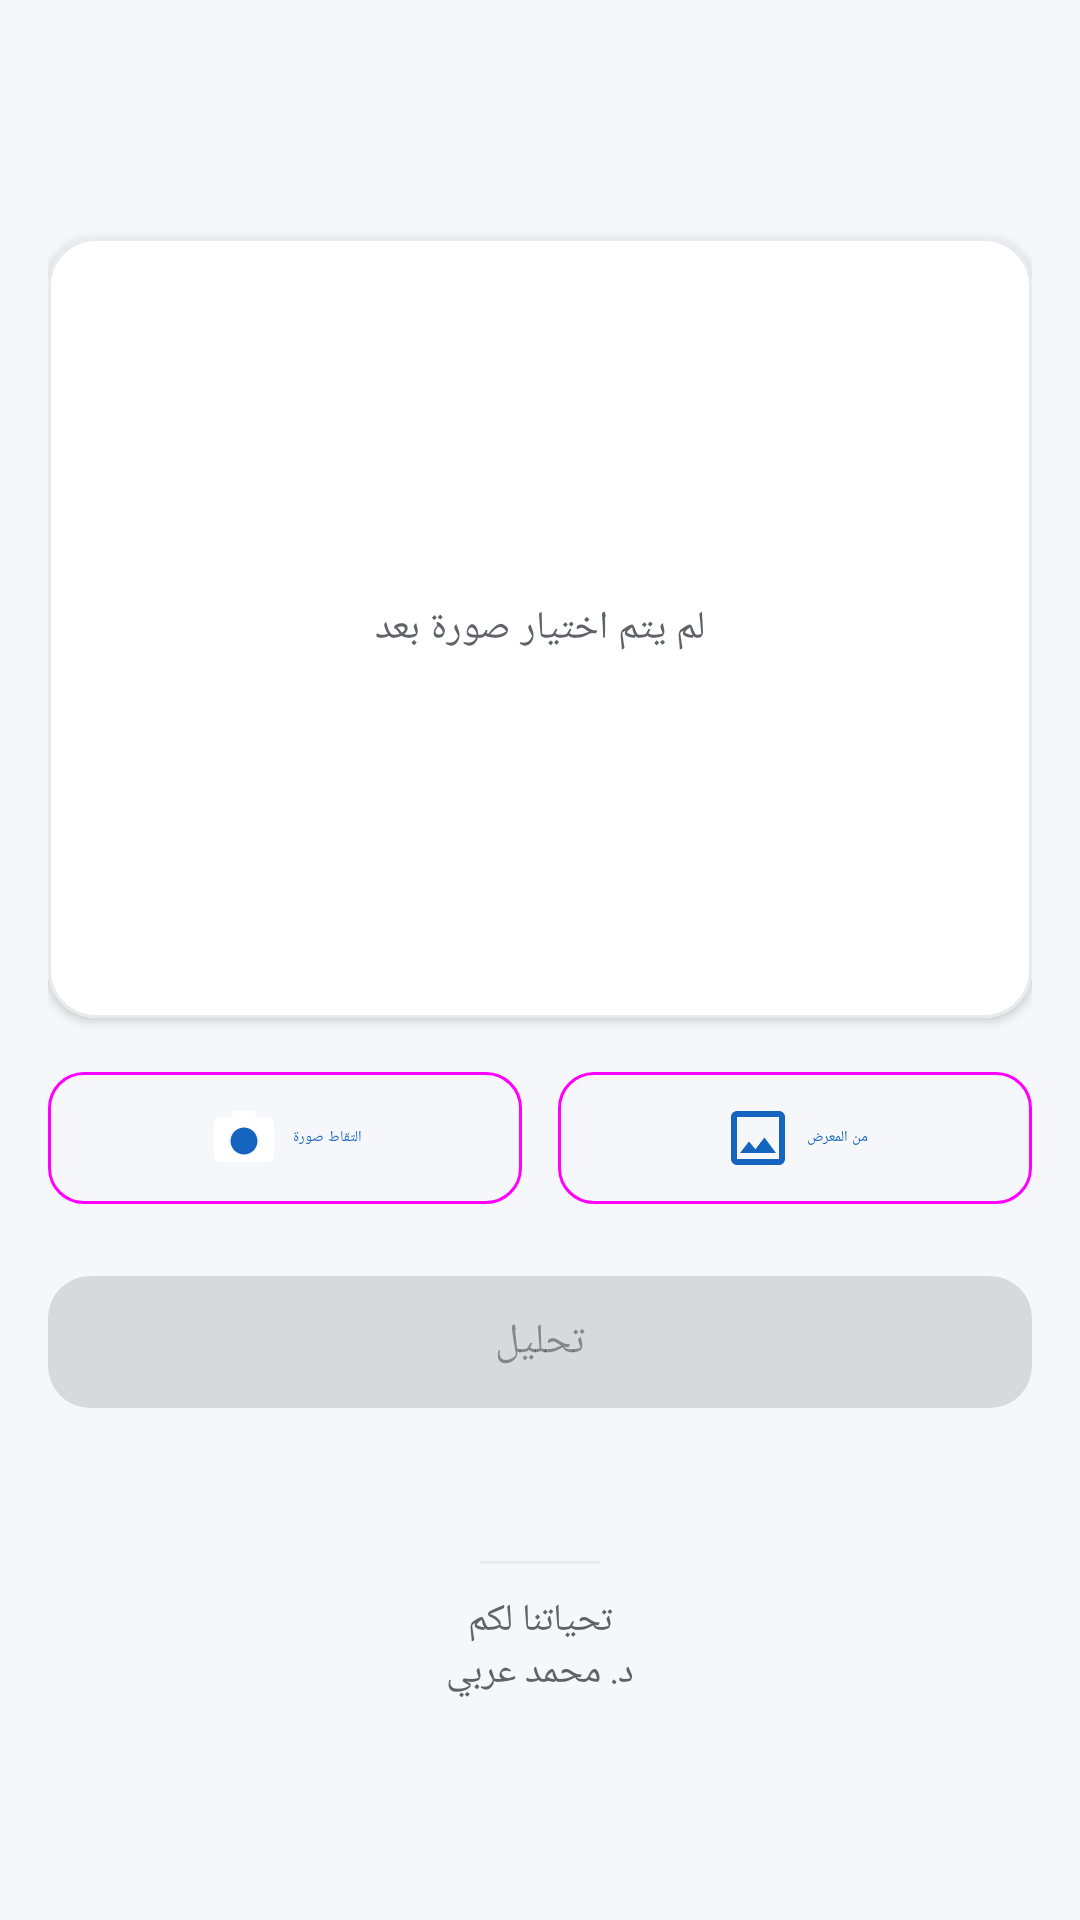

This screen was rendered from an Android layout file. Write that file and the resources it references.
<!-- AndroidManifest.xml: application theme Theme.MedApp -->
<!-- res/layout/activity_inference.xml -->
<?xml version="1.0" encoding="utf-8"?>
<ScrollView xmlns:android="http://schemas.android.com/apk/res/android"
    xmlns:app="http://schemas.android.com/apk/res-auto"
    android:layout_width="match_parent"
    android:layout_height="match_parent"
    android:background="@color/surface_muted">

    <LinearLayout
        android:layout_width="match_parent"
        android:layout_height="wrap_content"
        android:orientation="vertical"
        android:padding="16dp">

        <TextView
            android:id="@+id/tvTitle"
            android:layout_width="match_parent"
            android:layout_height="wrap_content"
            android:textSize="20sp"
            android:textStyle="bold"
            android:textColor="@color/text_primary"
            android:layout_marginBottom="4dp" />

        <TextView
            android:id="@+id/tvDisclaimer"
            android:layout_width="match_parent"
            android:layout_height="wrap_content"
            android:textSize="12sp"
            android:textColor="@color/error"
            android:layout_marginBottom="16dp" />

        
        <com.google.android.material.card.MaterialCardView
            android:layout_width="match_parent"
            android:layout_height="wrap_content"
            app:cardCornerRadius="16dp"
            app:cardElevation="2dp"
            app:strokeWidth="1dp"
            app:strokeColor="@color/divider"
            android:layout_marginBottom="14dp">

            <FrameLayout
                android:layout_width="match_parent"
                android:layout_height="260dp">

                <ImageView
                    android:id="@+id/ivPreview"
                    android:layout_width="match_parent"
                    android:layout_height="match_parent"
                    android:background="@color/surface"
                    android:scaleType="centerInside"
                    android:contentDescription="@string/selected_image" />

                <TextView
                    android:id="@+id/tvNoImageHint"
                    android:layout_width="wrap_content"
                    android:layout_height="wrap_content"
                    android:layout_gravity="center"
                    android:text="@string/no_image_selected"
                    android:textColor="@color/text_secondary"
                    android:textSize="13sp" />

            </FrameLayout>

        </com.google.android.material.card.MaterialCardView>

        
        <LinearLayout
            android:layout_width="match_parent"
            android:layout_height="wrap_content"
            android:orientation="horizontal"
            android:layout_marginBottom="10dp">

            <com.google.android.material.button.MaterialButton
                android:id="@+id/btnTakePhoto"
                style="@style/Widget.Material3.Button.OutlinedButton"
                android:layout_width="0dp"
                android:layout_height="52dp"
                android:layout_weight="1"
                android:layout_marginEnd="6dp"
                android:text="@string/take_photo"
                app:icon="@drawable/ic_camera"
                app:iconGravity="textStart"
                app:iconTint="@null"
                app:cornerRadius="12dp" />

            <com.google.android.material.button.MaterialButton
                android:id="@+id/btnPickImage"
                style="@style/Widget.Material3.Button.OutlinedButton"
                android:layout_width="0dp"
                android:layout_height="52dp"
                android:layout_weight="1"
                android:layout_marginStart="6dp"
                android:text="@string/choose_from_gallery"
                app:icon="@drawable/ic_gallery"
                app:iconGravity="textStart"
                app:iconTint="@null"
                app:cornerRadius="12dp" />

        </LinearLayout>

        <com.google.android.material.button.MaterialButton
            android:id="@+id/btnAnalyze"
            android:layout_width="match_parent"
            android:layout_height="56dp"
            android:layout_marginTop="4dp"
            android:enabled="false"
            android:text="@string/analyze"
            app:cornerRadius="14dp" />

        <LinearLayout
            android:id="@+id/loadingContainer"
            android:layout_width="match_parent"
            android:layout_height="wrap_content"
            android:orientation="vertical"
            android:gravity="center"
            android:layout_marginTop="20dp"
            android:visibility="gone">

            <ProgressBar
                android:id="@+id/progressBar"
                style="?android:attr/progressBarStyleHorizontal"
                android:layout_width="match_parent"
                android:layout_height="wrap_content"
                android:max="100"
                android:indeterminate="false" />

            <TextView
                android:id="@+id/tvLoadingMessage"
                android:layout_width="wrap_content"
                android:layout_height="wrap_content"
                android:layout_marginTop="8dp"
                android:textSize="13sp"
                android:textColor="@color/text_secondary" />

        </LinearLayout>

        
        <com.google.android.material.card.MaterialCardView
            android:id="@+id/cardResults"
            android:layout_width="match_parent"
            android:layout_height="wrap_content"
            app:cardCornerRadius="16dp"
            app:cardElevation="2dp"
            app:strokeWidth="1dp"
            app:strokeColor="@color/divider"
            android:layout_marginTop="18dp"
            android:visibility="gone">

            <LinearLayout
                android:layout_width="match_parent"
                android:layout_height="wrap_content"
                android:orientation="vertical"
                android:padding="18dp">

                <TextView
                    android:id="@+id/tvTopResult"
                    android:layout_width="match_parent"
                    android:layout_height="wrap_content"
                    android:textSize="18sp"
                    android:textStyle="bold"
                    android:textColor="@color/text_primary" />

                <TextView
                    android:id="@+id/tvInferenceTime"
                    android:layout_width="match_parent"
                    android:layout_height="wrap_content"
                    android:textSize="11sp"
                    android:textColor="@color/text_secondary"
                    android:layout_marginBottom="12dp" />

                <LinearLayout
                    android:id="@+id/resultsListContainer"
                    android:layout_width="match_parent"
                    android:layout_height="wrap_content"
                    android:orientation="vertical" />

            </LinearLayout>

        </com.google.android.material.card.MaterialCardView>

        <TextView
            android:id="@+id/tvResult"
            android:layout_width="match_parent"
            android:layout_height="wrap_content"
            android:textSize="14sp"
            android:textColor="@color/error"
            android:layout_marginTop="12dp" />

        <include layout="@layout/footer_credit" />

    </LinearLayout>

</ScrollView>
<!-- res/layout/footer_credit.xml (included above) -->
<?xml version="1.0" encoding="utf-8"?>
<LinearLayout xmlns:android="http://schemas.android.com/apk/res/android"
    android:layout_width="match_parent"
    android:layout_height="wrap_content"
    android:orientation="vertical"
    android:gravity="center"
    android:paddingTop="14dp"
    android:paddingBottom="18dp">

    <View
        android:layout_width="40dp"
        android:layout_height="1dp"
        android:background="@color/divider"
        android:layout_marginBottom="10dp" />

    <TextView
        android:layout_width="wrap_content"
        android:layout_height="wrap_content"
        android:text="@string/footer_credit"
        android:textSize="12.5sp"
        android:textColor="@color/text_secondary"
        android:gravity="center" />

</LinearLayout>
<!-- resources referenced by this layout -->
<resources>
  <color name="divider">#E8EAED</color>
  <color name="error">#B00020</color>
  <color name="surface">#FFFFFF</color>
  <color name="surface_muted">#F5F7FA</color>
  <color name="text_primary">#1A1C1E</color>
  <color name="text_secondary">#5F6368</color>
  <!-- drawable ic_camera (drawable) -->
  <vector xmlns:android="http://schemas.android.com/apk/res/android"
      android:width="24dp"
      android:height="24dp"
      android:viewportWidth="24"
      android:viewportHeight="24">
      <path
          android:fillColor="#FFFFFF"
          android:pathData="M9,3l-1.5,2h-3.5c-1.1,0 -2,0.9 -2,2v11c0,1.1 0.9,2 2,2h16c1.1,0 2,-0.9 2,-2v-11c0,-1.1 -0.9,-2 -2,-2h-3.5l-1.5,-2h-6z" />
      <path
          android:fillColor="@color/primary"
          android:pathData="M12,17.5c-2.48,0 -4.5,-2.02 -4.5,-4.5s2.02,-4.5 4.5,-4.5s4.5,2.02 4.5,4.5s-2.02,4.5 -4.5,4.5z" />
  </vector>
  <!-- drawable ic_gallery (drawable) -->
  <vector xmlns:android="http://schemas.android.com/apk/res/android"
      android:width="24dp"
      android:height="24dp"
      android:viewportWidth="24"
      android:viewportHeight="24">
      <path
          android:fillColor="@color/primary"
          android:pathData="M19,5v14h-14v-14h14M19,3h-14c-1.1,0 -2,0.9 -2,2v14c0,1.1 0.9,2 2,2h14c1.1,0 2,-0.9 2,-2v-14c0,-1.1 -0.9,-2 -2,-2z" />
      <path
          android:fillColor="@color/primary"
          android:pathData="M14.14,11.86l-3,3.87l-2.14,-2.59l-3,3.86h12l-3.86,-5.14z" />
  </vector>
  <string name="analyze">تحليل</string>
  <string name="choose_from_gallery">من المعرض</string>
  <string name="footer_credit">تحياتنا لكم\nد. محمد عربي</string>
  <string name="no_image_selected">لم يتم اختيار صورة بعد</string>
  <string name="selected_image">الصورة المختارة</string>
  <string name="take_photo">التقاط صورة</string>
  <style name="Theme.MedApp" parent="Theme.MaterialComponents.DayNight.NoActionBar">
          <item name="colorPrimary">@color/primary</item>
          <item name="colorPrimaryVariant">@color/primary_dark</item>
          <item name="colorOnPrimary">#FFFFFF</item>
          <item name="colorSecondary">@color/accent</item>
          <item name="android:windowBackground">@color/surface_muted</item>
          <item name="android:statusBarColor">@color/primary_dark</item>
      </style>
  <color name="primary">#1565C0</color>
  <color name="primary_dark">#0D47A1</color>
  <color name="accent">#00897B</color>
</resources>
